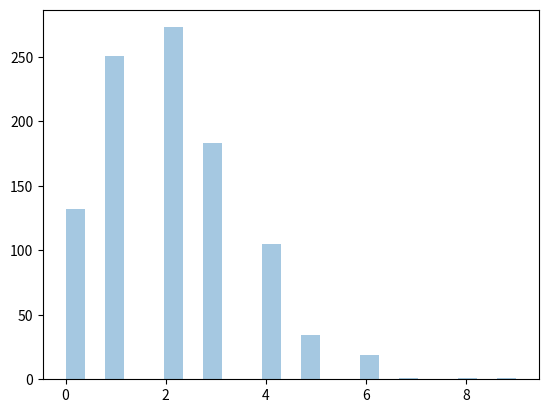

Write Python code to recreate this figure.
# poisson dağılımının görselleştirmesi
from numpy import random
import matplotlib.pyplot as plt
import seaborn as sns

sns.distplot(random.poisson(lam=2, size=1000), kde=False)

plt.show()
